Run: headless pygame with SDL's dummy video driver; simulated clock (each Clock.tick advances the game by its frame time, no real sleeping); random seed 0; keys injected as events and as key.get_pressed() state; mouse plan: one left click at the window centre at the start of phase 2, then a move to the lower-right quarter at the start of phase 3.
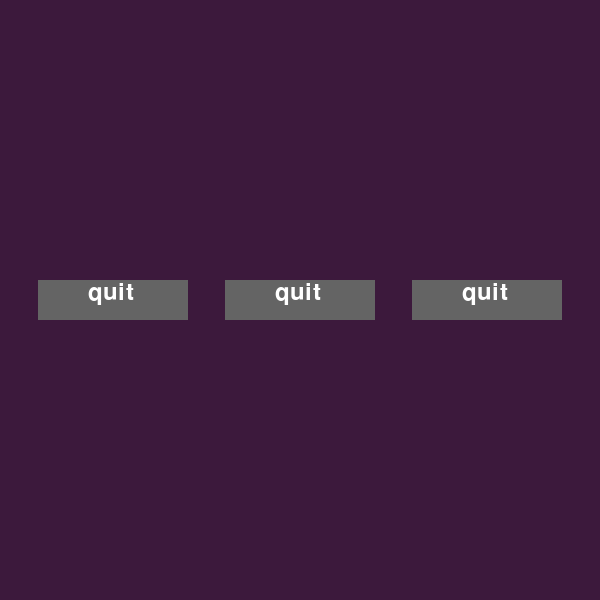
Frame 1 of 4 · flips 1–60 · no input
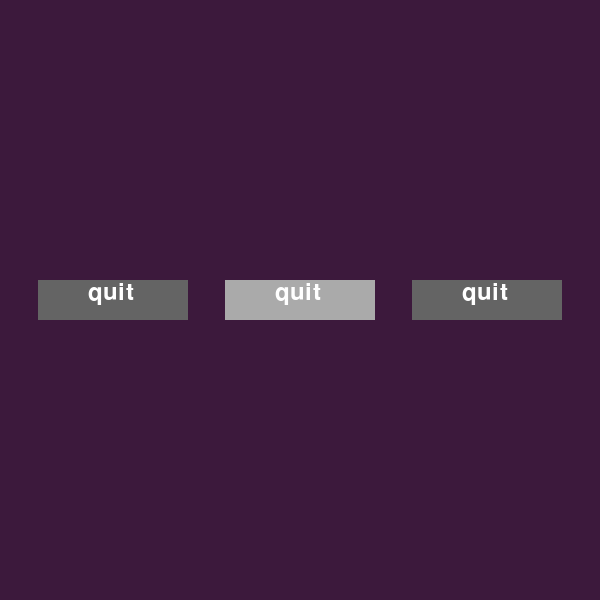
Frame 2 of 4 · flips 61–180 · clicked the window centre · tapped SPACE, RETURN · held RIGHT (→), D
Frame 3 of 4 · flips 181–300 · moved the mouse to the lower-right quarter · held DOWN (↓), S · screen same as frame 1, image omitted
Frame 4 of 4 · flips 301–420 · held LEFT (←), A, UP (↑), W · screen unchanged from frame 3, image omitted

The pygame program that drew these frames:

import pygame    

pygame.init()# initializing the constructor
res = (600,600)# screen resolution
screen = pygame.display.set_mode(res)# opens up a window
color = (255,255,255)# white color
color_light = (170,170,170)# light shade of the button
color_dark = (100,100,100)# dark shade of the button
width = screen.get_width() # stores the width of the screen into a variable
height = screen.get_height()# stores the height of the screen into a variable
smallfont = pygame.font.SysFont('Corbel',35)  # defining a font
text = smallfont.render('quit' , True , color)# rendering a text written in this font

while True:
    for ev in pygame.event.get():
        if ev.type == pygame.QUIT:
            pygame.quit()
        #checks if a mouse is clicked
        if ev.type == pygame.MOUSEBUTTONDOWN:
            #if the mouse is clicked on the
            # button the game is terminated
            if 412 <= mouse[0] <= 412+150 and height/2-20 <= mouse[1] <= height/2-20+40:
                pygame.quit()
                  
    # fills the screen with a color
    screen.fill((60,25,60))
      
    # stores the (x,y) coordinates into
    # the variable as a tuple
    mouse = pygame.mouse.get_pos()
      
    # if mouse is hovered on a button it
    # changes to lighter shade 
    if 412 <= mouse[0] <= 412+150 and height/2-20 <= mouse[1] <= height/2-20+40:
        pygame.draw.rect(screen,color_light,[412,height/2-20,150,40])
          
    else:
        pygame.draw.rect(screen,color_dark,[412,height/2-20,150,40])
        
    if 412-37-150 <= mouse[0] <= 412-37-150+150 and height/2-20 <= mouse[1] <= height/2-20+40:
        pygame.draw.rect(screen,color_light,[412-37-150,height/2-20,150,40])
          
    else:
        pygame.draw.rect(screen,color_dark,[412-37-150,height/2-20,150,40])
        
    if 412-37-150-37-150 <= mouse[0] <= 412-37-150-37-150+150 and height/2-20 <= mouse[1] <= height/2-20+40:
        pygame.draw.rect(screen,color_light,[412-37-150-37-150,height/2-20,150,40])
          
    else:
        pygame.draw.rect(screen,color_dark,[412-37-150-37-150,height/2-20,150,40])

      
    # superimposing the text onto our button
    screen.blit(text , (412+50,height/2-20))
    screen.blit(text,(412-37-150+50,height/2-20))
    screen.blit(text,(412-37-150-37-150+50,height/2-20))
      
    # updates the frames of the game
    pygame.display.update()
